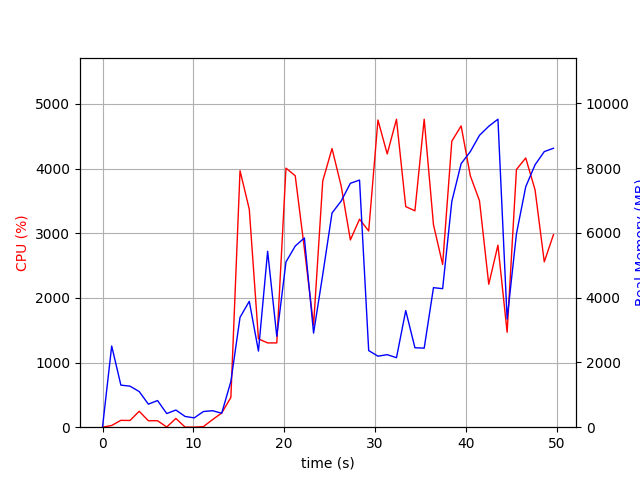

The data file committed next to this chart (first rows):
elapsed_time, nproc, cpu, mem_real, mem_virtual
3.743171691894531e-05, 1, 0.0, 10.95, 3192
1.007, 28, 26.8, 2506, 13663
2.018, 6, 106.0, 1299, 4472
3.026, 10, 104.1, 1267, 5920
4.035, 8, 245.8, 1100, 6348
5.044, 3, 100.1, 711.6, 2877
6.054, 3, 100.0, 822.7, 2989
7.064, 4, 3.0, 421.1, 2725
8.073, 4, 134.9, 530.2, 2858
9.081, 3, 2.0, 332.3, 2408
10.09, 3, 1.0, 287.5, 2356
11.1, 4, 8.9, 483.9, 2836
12.11, 4, 117.0, 508.9, 2829
13.12, 1, 220.1, 431.7, 4244
14.13, 1, 460.2, 1412, 7192
15.13, 1, 3968, 3392, 8787
16.15, 1, 3370, 3886, 9123
17.16, 1, 1366, 2350, 9179
18.17, 1, 1304, 5431, 14299
19.18, 1, 1304, 2807, 20519
20.19, 1, 4007, 5103, 21829
21.21, 1, 3890, 5591, 21913
22.22, 1, 2763, 5843, 21993
23.23, 1, 1577, 2906, 21993
24.24, 1, 3809, 4713, 28181
25.26, 1, 4310, 6612, 28673
26.27, 1, 3727, 6984, 28673
27.28, 1, 2897, 7530, 28673
28.29, 1, 3217, 7629, 28673
29.29, 1, 3035, 2366, 26625
30.31, 1, 4752, 2192, 26625
31.33, 1, 4226, 2239, 26625
32.35, 1, 4763, 2146, 26625
33.37, 1, 3412, 3600, 30721
34.38, 1, 3347, 2453, 31745
35.4, 1, 4764, 2441, 31745
36.43, 1, 3131, 4307, 34817
37.43, 1, 2518, 4277, 32769
38.44, 1, 4424, 6970, 32785
39.47, 1, 4660, 8136, 39953
40.48, 1, 3888, 8509, 39953
41.49, 1, 3502, 9011, 39953
42.51, 1, 2211, 9290, 40049
43.52, 1, 2815, 9509, 40049
44.53, 1, 1469, 3338, 40049
45.56, 1, 3986, 5971, 40157
46.58, 1, 4164, 7424, 40369
47.61, 1, 3670, 8102, 40369
48.62, 1, 2557, 8508, 40481
49.63, 1, 2978, 8612, 40481
